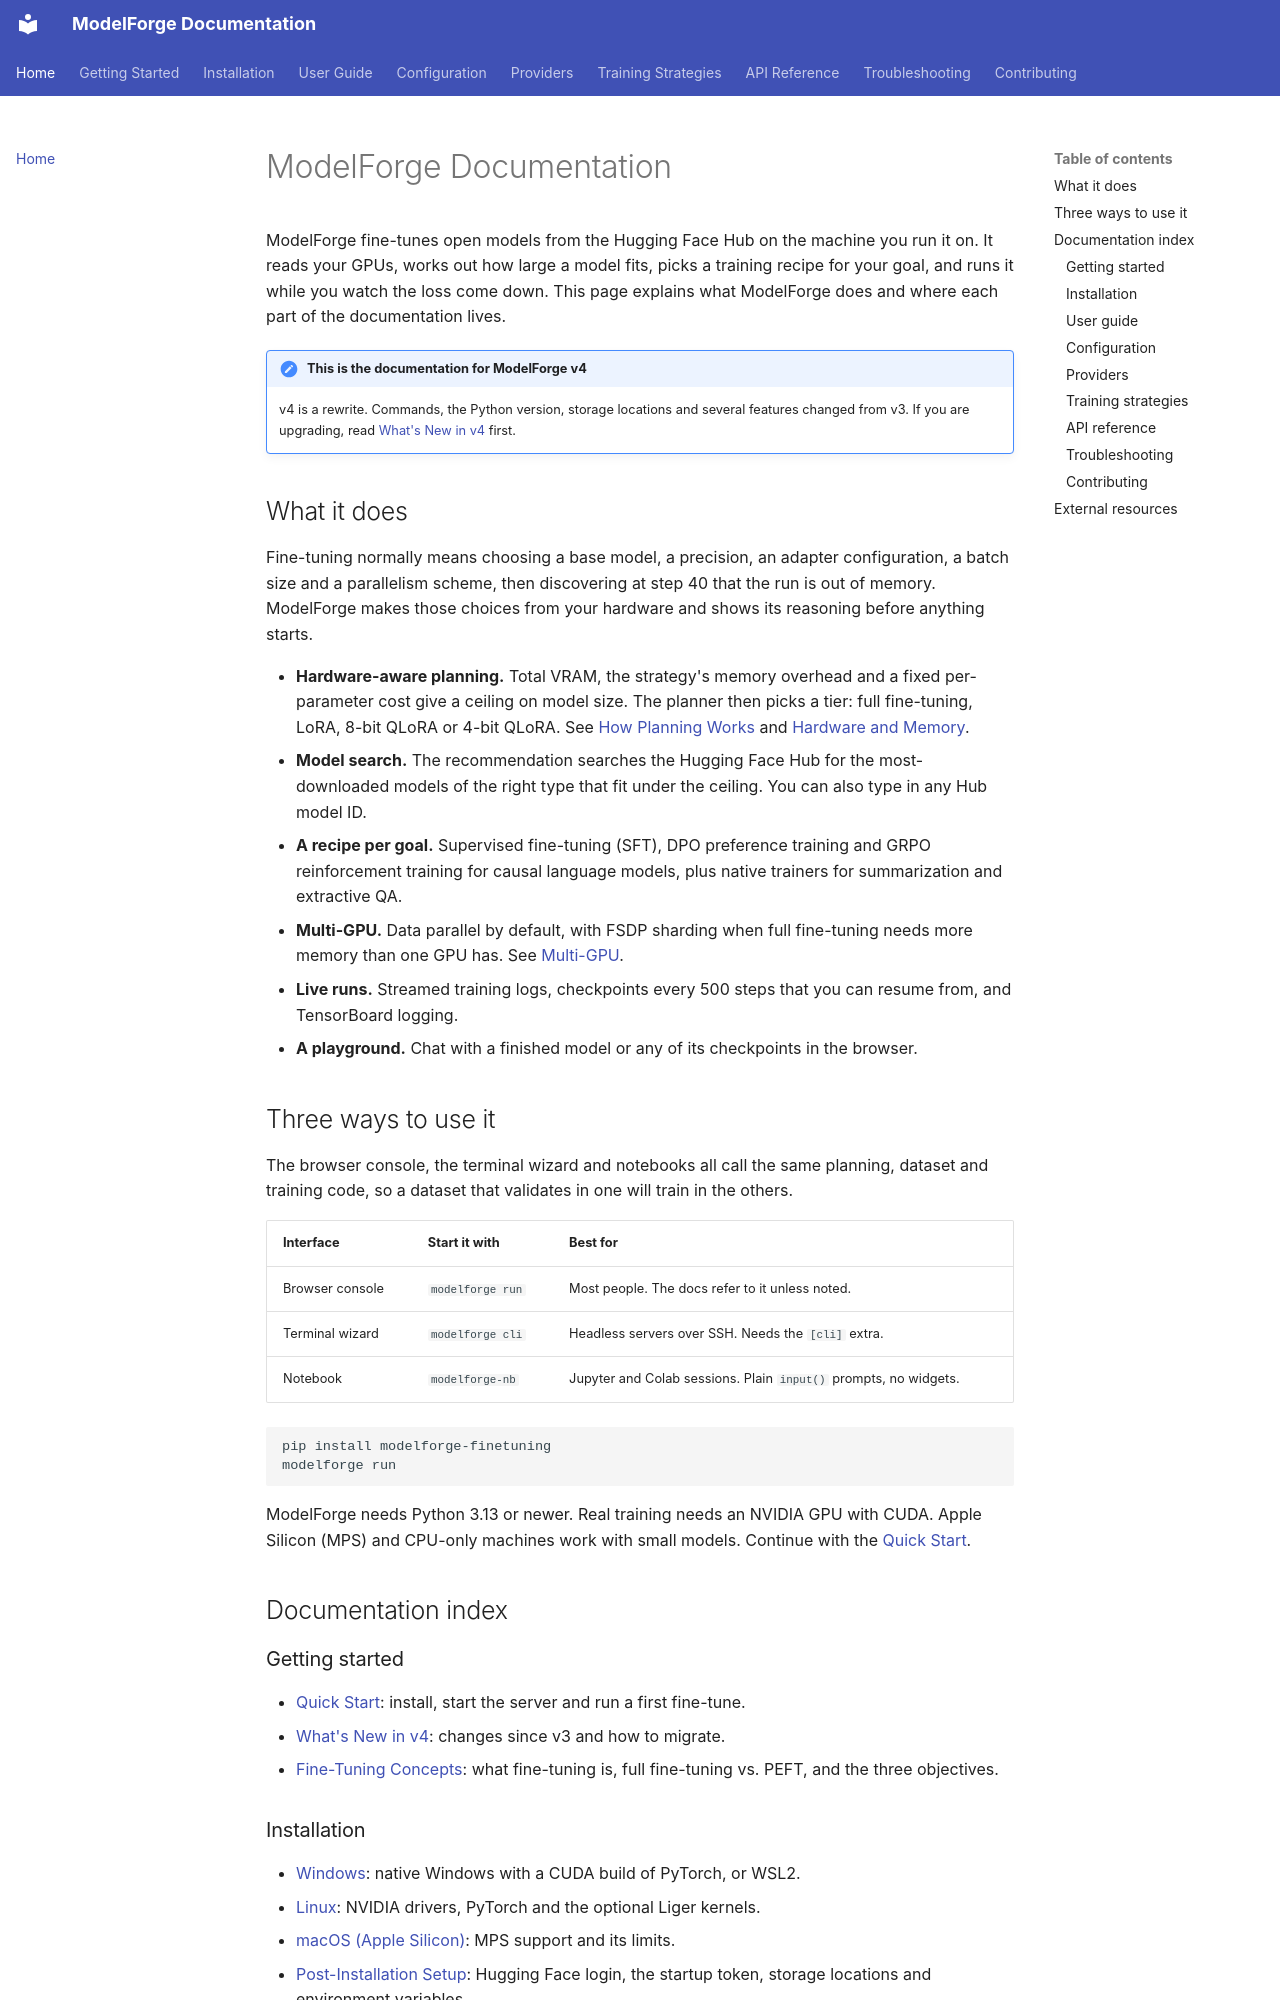

repository: ForgeOpus/ModelForge · page: index.html · generator: mkdocs

# ModelForge Documentation

ModelForge fine-tunes open models from the Hugging Face Hub on the machine you run it on. It reads your GPUs, works out how large a model fits, picks a training recipe for your goal, and runs it while you watch the loss come down. This page explains what ModelForge does and where each part of the documentation lives.

!!! note "This is the documentation for ModelForge v4"
    v4 is a rewrite. Commands, the Python version, storage locations and several features changed from v3. If you are upgrading, read [What's New in v4](getting-started/whats-new.md) first.

## What it does

Fine-tuning normally means choosing a base model, a precision, an adapter configuration, a batch size and a parallelism scheme, then discovering at step 40 that the run is out of memory. ModelForge makes those choices from your hardware and shows its reasoning before anything starts.

- **Hardware-aware planning.** Total VRAM, the strategy's memory overhead and a fixed per-parameter cost give a ceiling on model size. The planner then picks a tier: full fine-tuning, LoRA, 8-bit QLoRA or 4-bit QLoRA. See [How Planning Works](configuration/configuration-guide.md) and [Hardware and Memory](configuration/hardware-profiles.md).
- **Model search.** The recommendation searches the Hugging Face Hub for the most-downloaded models of the right type that fit under the ceiling. You can also type in any Hub model ID.
- **A recipe per goal.** Supervised fine-tuning (SFT), DPO preference training and GRPO reinforcement training for causal language models, plus native trainers for summarization and extractive QA.
- **Multi-GPU.** Data parallel by default, with FSDP sharding when full fine-tuning needs more memory than one GPU has. See [Multi-GPU](strategies/multi-gpu.md).
- **Live runs.** Streamed training logs, checkpoints every 500 steps that you can resume from, and TensorBoard logging.
- **A playground.** Chat with a finished model or any of its checkpoints in the browser.

## Three ways to use it

The browser console, the terminal wizard and notebooks all call the same planning, dataset and training code, so a dataset that validates in one will train in the others.

| Interface | Start it with | Best for |
|---|---|---|
| Browser console | `modelforge run` | Most people. The docs refer to it unless noted. |
| Terminal wizard | `modelforge cli` | Headless servers over SSH. Needs the `[cli]` extra. |
| Notebook | `modelforge-nb` | Jupyter and Colab sessions. Plain `input()` prompts, no widgets. |

```bash
pip install modelforge-finetuning
modelforge run
```

ModelForge needs Python 3.13 or newer. Real training needs an NVIDIA GPU with CUDA. Apple Silicon (MPS) and CPU-only machines work with small models. Continue with the [Quick Start](getting-started/quickstart.md).

## Documentation index

### Getting started

- [Quick Start](getting-started/quickstart.md): install, start the server and run a first fine-tune.
- [What's New in v4](getting-started/whats-new.md): changes since v3 and how to migrate.
- [Fine-Tuning Concepts](getting-started/concepts.md): what fine-tuning is, full fine-tuning vs. PEFT, and the three objectives.
